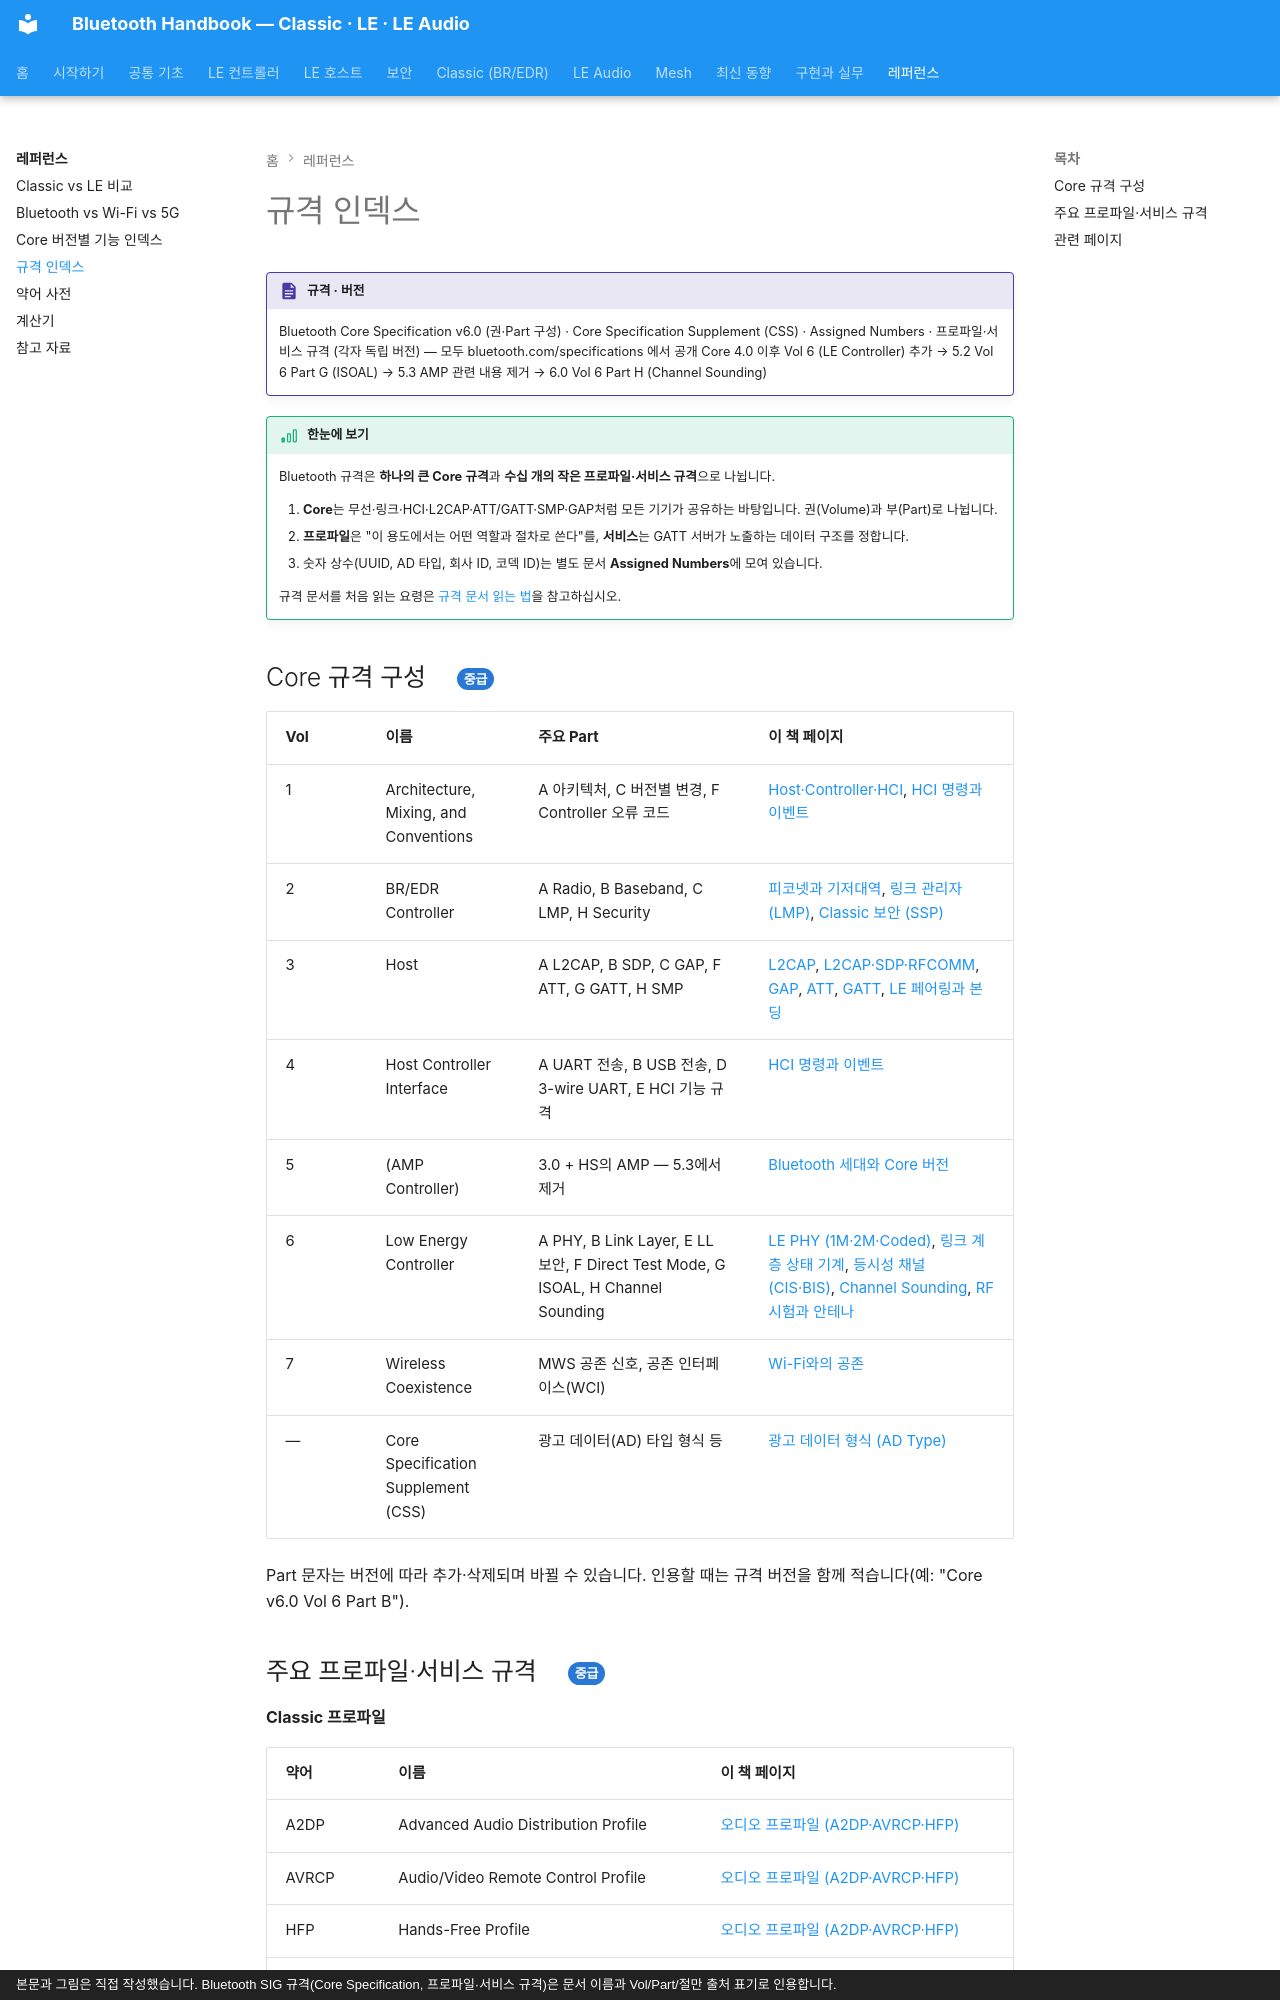

repository: goodhosup/bluetooth · page: reference/spec-index/index.html · generator: mkdocs · copyright: 본문과 그림은 직접 작성했습니다. Bluetooth SIG 규격(Core Specification, 프로파일·서비스 규격)은 문서 이름과 Vol/Part/절만 출처 표기로 인용합니다.

# 규격 인덱스

!!! spec "규격 · 버전"
    Bluetooth Core Specification v6.0 (권·Part 구성) · Core Specification Supplement (CSS) · Assigned Numbers · 프로파일·서비스 규격 (각자 독립 버전) — 모두 bluetooth.com/specifications 에서 공개
    Core 4.0 이후 Vol 6 (LE Controller) 추가 → 5.2 Vol 6 Part G (ISOAL) → 5.3 AMP 관련 내용 제거 → 6.0 Vol 6 Part H (Channel Sounding)

!!! basic "한눈에 보기"
    Bluetooth 규격은 **하나의 큰 Core 규격**과 **수십 개의 작은 프로파일·서비스 규격**으로 나뉩니다.

    1. **Core**는 무선·링크·HCI·L2CAP·ATT/GATT·SMP·GAP처럼 모든 기기가 공유하는 바탕입니다. 권(Volume)과 부(Part)로 나뉩니다.
    2. **프로파일**은 "이 용도에서는 어떤 역할과 절차로 쓴다"를, **서비스**는 GATT 서버가 노출하는 데이터 구조를 정합니다.
    3. 숫자 상수(UUID, AD 타입, 회사 ID, 코덱 ID)는 별도 문서 **Assigned Numbers**에 모여 있습니다.

    규격 문서를 처음 읽는 요령은 [규격 문서 읽는 법](../getting-started/reading-specs.md)을 참고하십시오.

## Core 규격 구성 { .l2 }

| Vol | 이름 | 주요 Part | 이 책 페이지 |
|---|---|---|---|
| 1 | Architecture, Mixing, and Conventions | A 아키텍처, C 버전별 변경, F Controller 오류 코드 | [Host·Controller·HCI](../basics/architecture.md), [HCI 명령과 이벤트](../practice/hci.md) |
| 2 | BR/EDR Controller | A Radio, B Baseband, C LMP, H Security | [피코넷과 기저대역](../classic/baseband.md), [링크 관리자 (LMP)](../classic/lmp.md), [Classic 보안 (SSP)](../security/classic-security.md) |
| 3 | Host | A L2CAP, B SDP, C GAP, F ATT, G GATT, H SMP | [L2CAP](../host/l2cap.md), [L2CAP·SDP·RFCOMM](../classic/l2cap-sdp-rfcomm.md), [GAP](../host/gap.md), [ATT](../host/att.md), [GATT](../host/gatt.md), [LE 페어링과 본딩](../security/le-pairing.md) |
| 4 | Host Controller Interface | A UART 전송, B USB 전송, D 3-wire UART, E HCI 기능 규격 | [HCI 명령과 이벤트](../practice/hci.md) |
| 5 | (AMP Controller) | 3.0 + HS의 AMP — 5.3에서 제거 | [Bluetooth 세대와 Core 버전](../getting-started/generations.md) |
| 6 | Low Energy Controller | A PHY, B Link Layer, E LL 보안, F Direct Test Mode, G ISOAL, H Channel Sounding | [LE PHY (1M·2M·Coded)](../le/phy.md), [링크 계층 상태 기계](../le/link-layer-states.md), [등시성 채널 (CIS·BIS)](../le/iso.md), [Channel Sounding](../le/channel-sounding.md), [RF 시험과 안테나](../practice/rf-testing.md) |
| 7 | Wireless Coexistence | MWS 공존 신호, 공존 인터페이스(WCI) | [Wi-Fi와의 공존](../basics/coexistence.md) |
| — | Core Specification Supplement (CSS) | 광고 데이터(AD) 타입 형식 등 | [광고 데이터 형식 (AD Type)](../host/ad-types.md) |

Part 문자는 버전에 따라 추가·삭제되며 바뀔 수 있습니다. 인용할 때는 규격 버전을 함께 적습니다(예: "Core v6.0 Vol 6 Part B").
